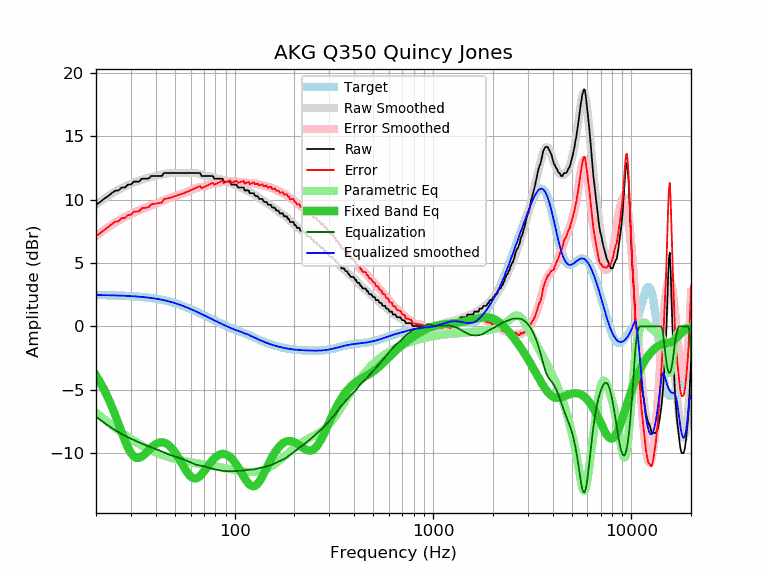

The table this chart was drawn from, first rows:
frequency, raw, error, smoothed, error_smoothed, equalization, parametric_eq, equalized_raw, equalized_smoothed, target
20, 9.60, 7.13, 9.60, 7.12, -7.12, -3.88, 2.48, 2.47, 2.47
21, 9.82, 7.35, 9.84, 7.37, -7.37, -4.42, 2.45, 2.47, 2.47
22, 10.07, 7.61, 10.07, 7.61, -7.61, -5.01, 2.47, 2.46, 2.46
23, 10.28, 7.83, 10.28, 7.82, -7.82, -5.64, 2.46, 2.46, 2.46
24, 10.51, 8.06, 10.47, 8.02, -8.02, -6.31, 2.49, 2.45, 2.45
25, 10.70, 8.26, 10.64, 8.20, -8.20, -7.01, 2.51, 2.44, 2.44
26, 10.73, 8.30, 10.79, 8.36, -8.36, -7.72, 2.38, 2.43, 2.43
27, 10.96, 8.54, 10.93, 8.50, -8.50, -8.41, 2.46, 2.42, 2.42
28, 10.96, 8.55, 11.05, 8.63, -8.63, -9.04, 2.33, 2.41, 2.41
29, 11.19, 8.79, 11.15, 8.75, -8.75, -9.58, 2.44, 2.40, 2.40
30, 11.19, 8.81, 11.25, 8.87, -8.87, -10.00, 2.33, 2.39, 2.39
31, 11.42, 9.05, 11.34, 8.97, -8.97, -10.27, 2.45, 2.37, 2.37
32, 11.42, 9.06, 11.43, 9.07, -9.07, -10.39, 2.35, 2.36, 2.36
33, 11.42, 9.08, 11.51, 9.16, -9.16, -10.38, 2.26, 2.34, 2.34
34, 11.65, 9.33, 11.58, 9.25, -9.25, -10.28, 2.40, 2.32, 2.32
35, 11.65, 9.35, 11.64, 9.33, -9.33, -10.12, 2.32, 2.31, 2.31
36, 11.65, 9.37, 11.69, 9.41, -9.41, -9.93, 2.24, 2.29, 2.29
37, 11.68, 9.42, 11.74, 9.48, -9.48, -9.74, 2.20, 2.26, 2.26
38, 11.87, 9.63, 11.79, 9.55, -9.55, -9.57, 2.32, 2.24, 2.24
39, 11.87, 9.66, 11.83, 9.61, -9.61, -9.41, 2.26, 2.21, 2.21
40, 11.87, 9.68, 11.87, 9.68, -9.68, -9.30, 2.19, 2.19, 2.19
41, 11.87, 9.71, 11.91, 9.75, -9.75, -9.21, 2.13, 2.16, 2.16
42, 11.87, 9.74, 11.94, 9.81, -9.81, -9.17, 2.06, 2.13, 2.13
43, 11.87, 9.77, 11.98, 9.88, -9.88, -9.15, 1.99, 2.10, 2.10
44, 12.10, 10.04, 12.02, 9.95, -9.95, -9.18, 2.15, 2.07, 2.07
45, 12.10, 10.07, 12.05, 10.02, -10.02, -9.24, 2.09, 2.03, 2.03
46, 12.10, 10.11, 12.07, 10.08, -10.08, -9.33, 2.02, 1.99, 1.99
47, 12.10, 10.15, 12.09, 10.14, -10.14, -9.44, 1.97, 1.96, 1.96
48, 12.10, 10.19, 12.11, 10.19, -10.19, -9.59, 1.91, 1.92, 1.92
49, 12.10, 10.23, 12.11, 10.24, -10.24, -9.75, 1.87, 1.88, 1.88
50, 12.10, 10.27, 12.11, 10.28, -10.28, -9.94, 1.82, 1.83, 1.83
51, 12.10, 10.31, 12.11, 10.32, -10.32, -10.14, 1.78, 1.79, 1.79
52, 12.10, 10.36, 12.11, 10.36, -10.36, -10.35, 1.74, 1.75, 1.75
53, 12.10, 10.40, 12.11, 10.40, -10.40, -10.57, 1.70, 1.70, 1.70
54, 12.10, 10.45, 12.10, 10.45, -10.45, -10.79, 1.66, 1.66, 1.66
55, 12.10, 10.49, 12.10, 10.49, -10.49, -11.01, 1.61, 1.61, 1.61
56, 12.10, 10.54, 12.10, 10.54, -10.54, -11.22, 1.56, 1.56, 1.56
57, 12.10, 10.59, 12.10, 10.59, -10.59, -11.41, 1.51, 1.51, 1.51
58, 12.10, 10.64, 12.11, 10.64, -10.64, -11.58, 1.46, 1.46, 1.46
59, 12.10, 10.69, 12.11, 10.69, -10.69, -11.73, 1.41, 1.42, 1.42
60, 12.10, 10.74, 12.11, 10.75, -10.75, -11.85, 1.36, 1.37, 1.37
61, 12.10, 10.79, 12.11, 10.80, -10.80, -11.93, 1.31, 1.32, 1.32
62, 12.10, 10.84, 12.11, 10.85, -10.85, -11.99, 1.26, 1.27, 1.27
63, 12.10, 10.88, 12.11, 10.89, -10.89, -12.01, 1.21, 1.22, 1.22
64, 12.10, 10.93, 12.09, 10.92, -10.92, -12.00, 1.18, 1.17, 1.17
65, 12.10, 10.98, 12.07, 10.95, -10.95, -11.96, 1.15, 1.12, 1.12
66, 12.10, 11.03, 12.04, 10.97, -10.97, -11.89, 1.13, 1.07, 1.07
67, 12.10, 11.08, 12.01, 10.98, -10.98, -11.80, 1.12, 1.02, 1.02
68, 11.87, 10.90, 11.97, 11.00, -11.00, -11.70, 0.88, 0.97, 0.97
69, 11.87, 10.95, 11.94, 11.01, -11.01, -11.58, 0.86, 0.93, 0.93
70, 11.87, 11.00, 11.91, 11.03, -11.03, -11.46, 0.84, 0.88, 0.88
71, 11.87, 11.04, 11.89, 11.06, -11.06, -11.33, 0.81, 0.83, 0.83
72, 11.87, 11.09, 11.88, 11.10, -11.10, -11.19, 0.78, 0.78, 0.78
73, 11.87, 11.13, 11.87, 11.13, -11.13, -11.06, 0.74, 0.74, 0.74
74, 11.87, 11.18, 11.86, 11.17, -11.17, -10.94, 0.71, 0.69, 0.69
75, 11.87, 11.23, 11.85, 11.20, -11.20, -10.82, 0.67, 0.65, 0.65
76, 11.87, 11.27, 11.83, 11.22, -11.22, -10.70, 0.65, 0.60, 0.60
77, 11.87, 11.31, 11.80, 11.24, -11.24, -10.60, 0.63, 0.56, 0.56
78, 11.81, 11.30, 11.77, 11.26, -11.26, -10.50, 0.56, 0.52, 0.52
79, 11.65, 11.18, 11.74, 11.27, -11.27, -10.41, 0.38, 0.47, 0.47
... 553 more rows
